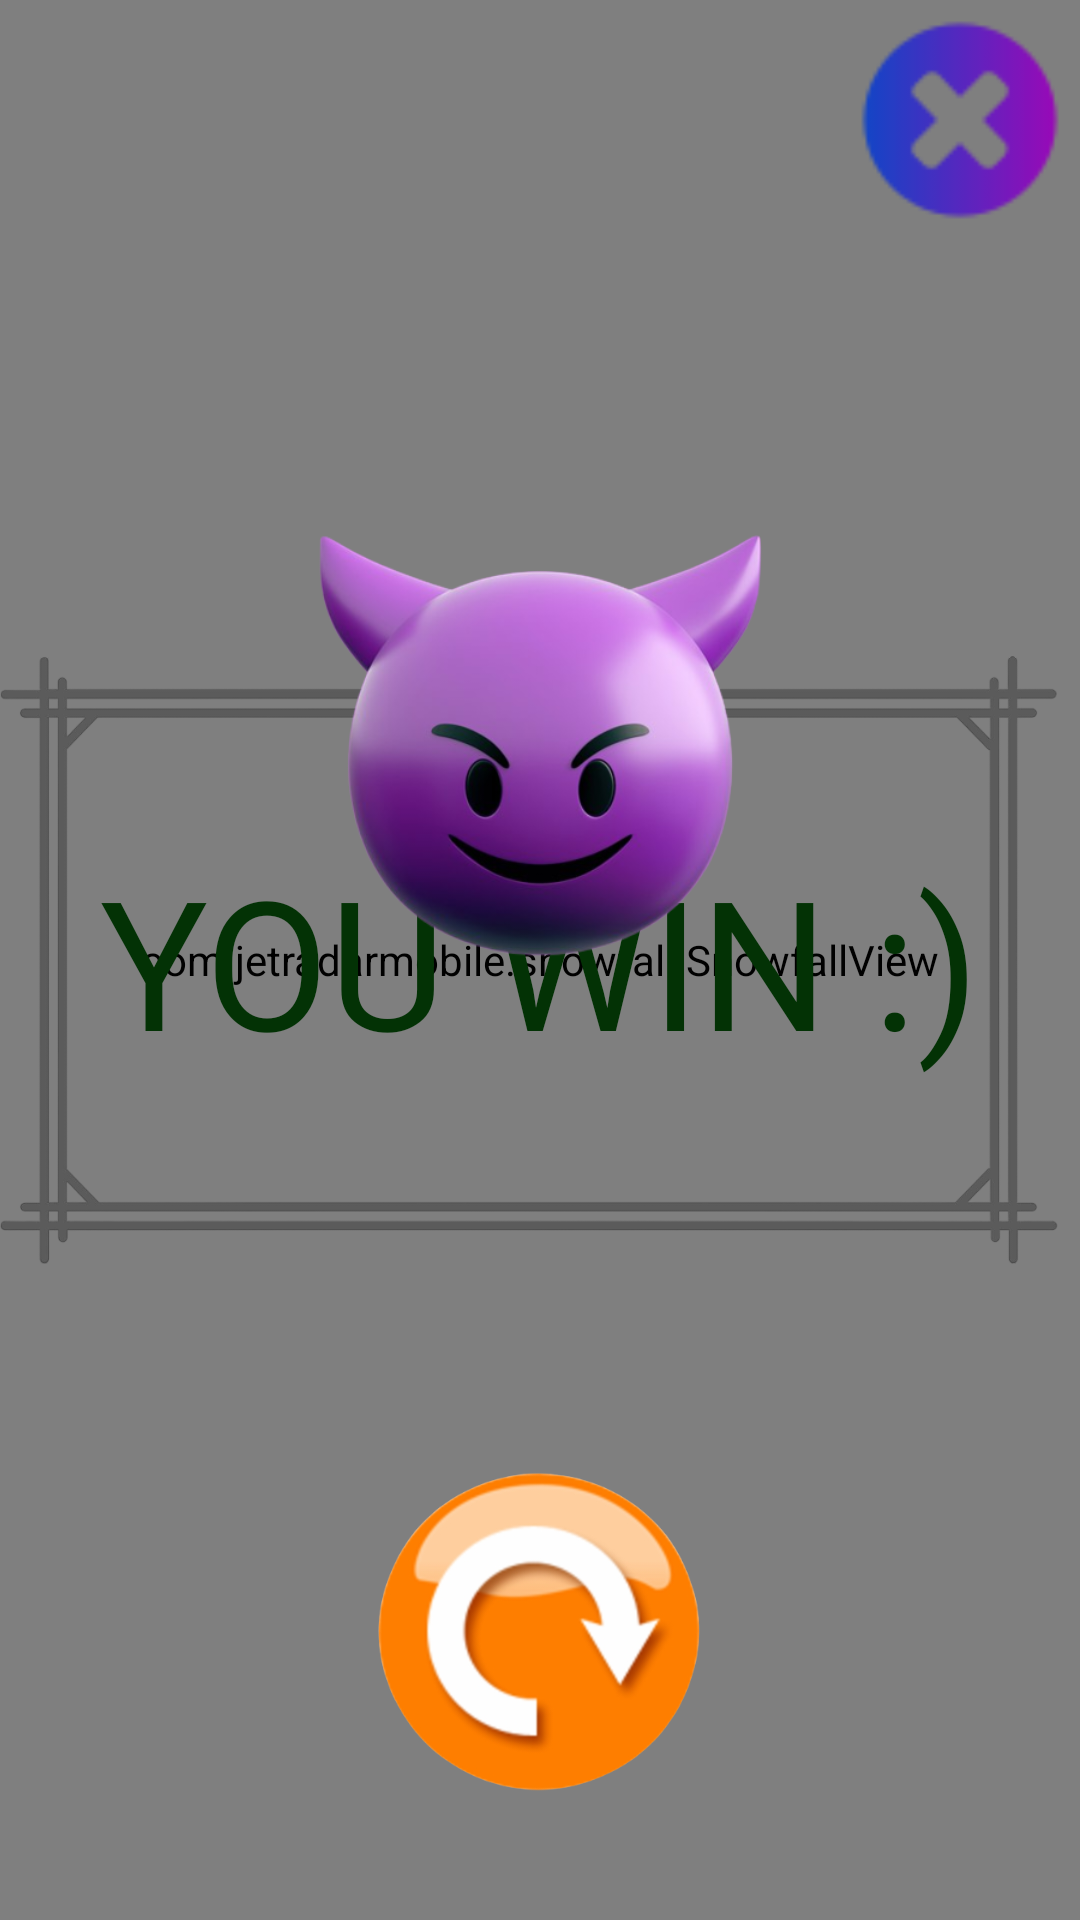

Layout XML and referenced resources for this Android screen:
<!-- AndroidManifest.xml: application theme Theme.AppCompat.Light.NoActionBar.FullScreen -->
<!-- res/layout/game_over.xml -->
<?xml version="1.0" encoding="utf-8"?>
<androidx.constraintlayout.widget.ConstraintLayout xmlns:android="http://schemas.android.com/apk/res/android"
    xmlns:app="http://schemas.android.com/apk/res-auto"
    xmlns:tools="http://schemas.android.com/tools"
    android:orientation="vertical"
    android:layout_width="match_parent"
    android:gravity="center"
    android:background="@drawable/bg"
    android:layout_height="match_parent">

    <com.jetradarmobile.snowfall.SnowfallView
        android:id="@+id/snowfallView"
        android:layout_width="match_parent"
        android:layout_height="match_parent"
        android:background="@drawable/bg"
        app:layout_constraintBottom_toBottomOf="parent"
        app:layout_constraintEnd_toEndOf="parent"
        app:layout_constraintStart_toStartOf="parent"
        app:layout_constraintTop_toTopOf="parent"
        app:snowflakeAlphaMax="255"
        app:snowflakeAlphaMin="150"
        app:snowflakeAngleMax="5"
        app:snowflakeSizeMax="10dp"
        app:snowflakeSizeMin="2dp"
        app:snowflakeSpeedMax="12"
        app:snowflakeSpeedMin="4"
        app:snowflakesAlreadyFalling="false"
        app:snowflakesFadingEnabled="true" />


    <ImageView
        android:id="@+id/imageView5"
        android:layout_width="match_parent"
        android:layout_height="600dp"
        android:src="@drawable/pp"
        app:layout_constraintBottom_toBottomOf="@+id/snowfallView"
        app:layout_constraintEnd_toEndOf="parent"
        app:layout_constraintHorizontal_bias="0.0"
        app:layout_constraintStart_toStartOf="parent"
        app:layout_constraintTop_toTopOf="@+id/snowfallView"></ImageView>


    <TextView
        android:id="@+id/tvPoints"
        android:layout_width="wrap_content"
        android:layout_height="wrap_content"

        android:fontFamily="@font/akaya_telivigala"
        android:foregroundGravity="center"
        android:gravity="center"
        android:text="YOU WIN :)"
        android:textColor="#033205"
        android:textSize="60sp"
        app:layout_constraintBottom_toBottomOf="@+id/imageView5"
        app:layout_constraintEnd_toEndOf="parent"
        app:layout_constraintStart_toStartOf="parent"
        app:layout_constraintTop_toTopOf="@+id/imageView5" />

    <ImageView
        android:id="@+id/img"
        android:layout_width="wrap_content"
        android:layout_height="200dp"
        android:layout_marginTop="150dp"
        android:src="@drawable/n1"
        app:layout_constraintEnd_toEndOf="parent"
        app:layout_constraintStart_toStartOf="parent"
        app:layout_constraintTop_toTopOf="@+id/snowfallView" />

    <ImageButton
        android:id="@+id/imageButton"
        android:layout_width="150dp"
        android:layout_height="120dp"

        android:layout_marginTop="124dp"
        android:background="@drawable/repl"
        android:onClick="restart"
        app:layout_constraintEnd_toEndOf="parent"
        app:layout_constraintHorizontal_bias="0.498"
        app:layout_constraintStart_toStartOf="parent"
        app:layout_constraintTop_toBottomOf="@+id/tvPoints" />

    <ImageView
        android:layout_width="80dp"
        android:layout_height="80dp"
        android:src="@drawable/cross"
        android:onClick="exit"
        app:layout_constraintEnd_toEndOf="parent"
        app:layout_constraintTop_toTopOf="parent" />

</androidx.constraintlayout.widget.ConstraintLayout>
<!-- resources referenced by this layout -->
<resources>
  <!-- drawable cross: png bitmap (drawable, 2081 bytes) -->
  <!-- drawable n1: png bitmap (drawable, 132928 bytes) -->
  <!-- drawable pp: png bitmap (drawable, 78901 bytes) -->
  <!-- drawable repl: png bitmap (drawable, 92141 bytes) -->
  <style name="Theme.AppCompat.Light.NoActionBar.FullScreen">
  
          <item name="android:windowNoTitle">true</item>
          <item name="android:windowActionBar">false</item>
  
          <item name="android:windowFullscreen">true</item>
  
          <item name="android:windowContentOverlay">@null</item>
  
  
      </style>
</resources>
